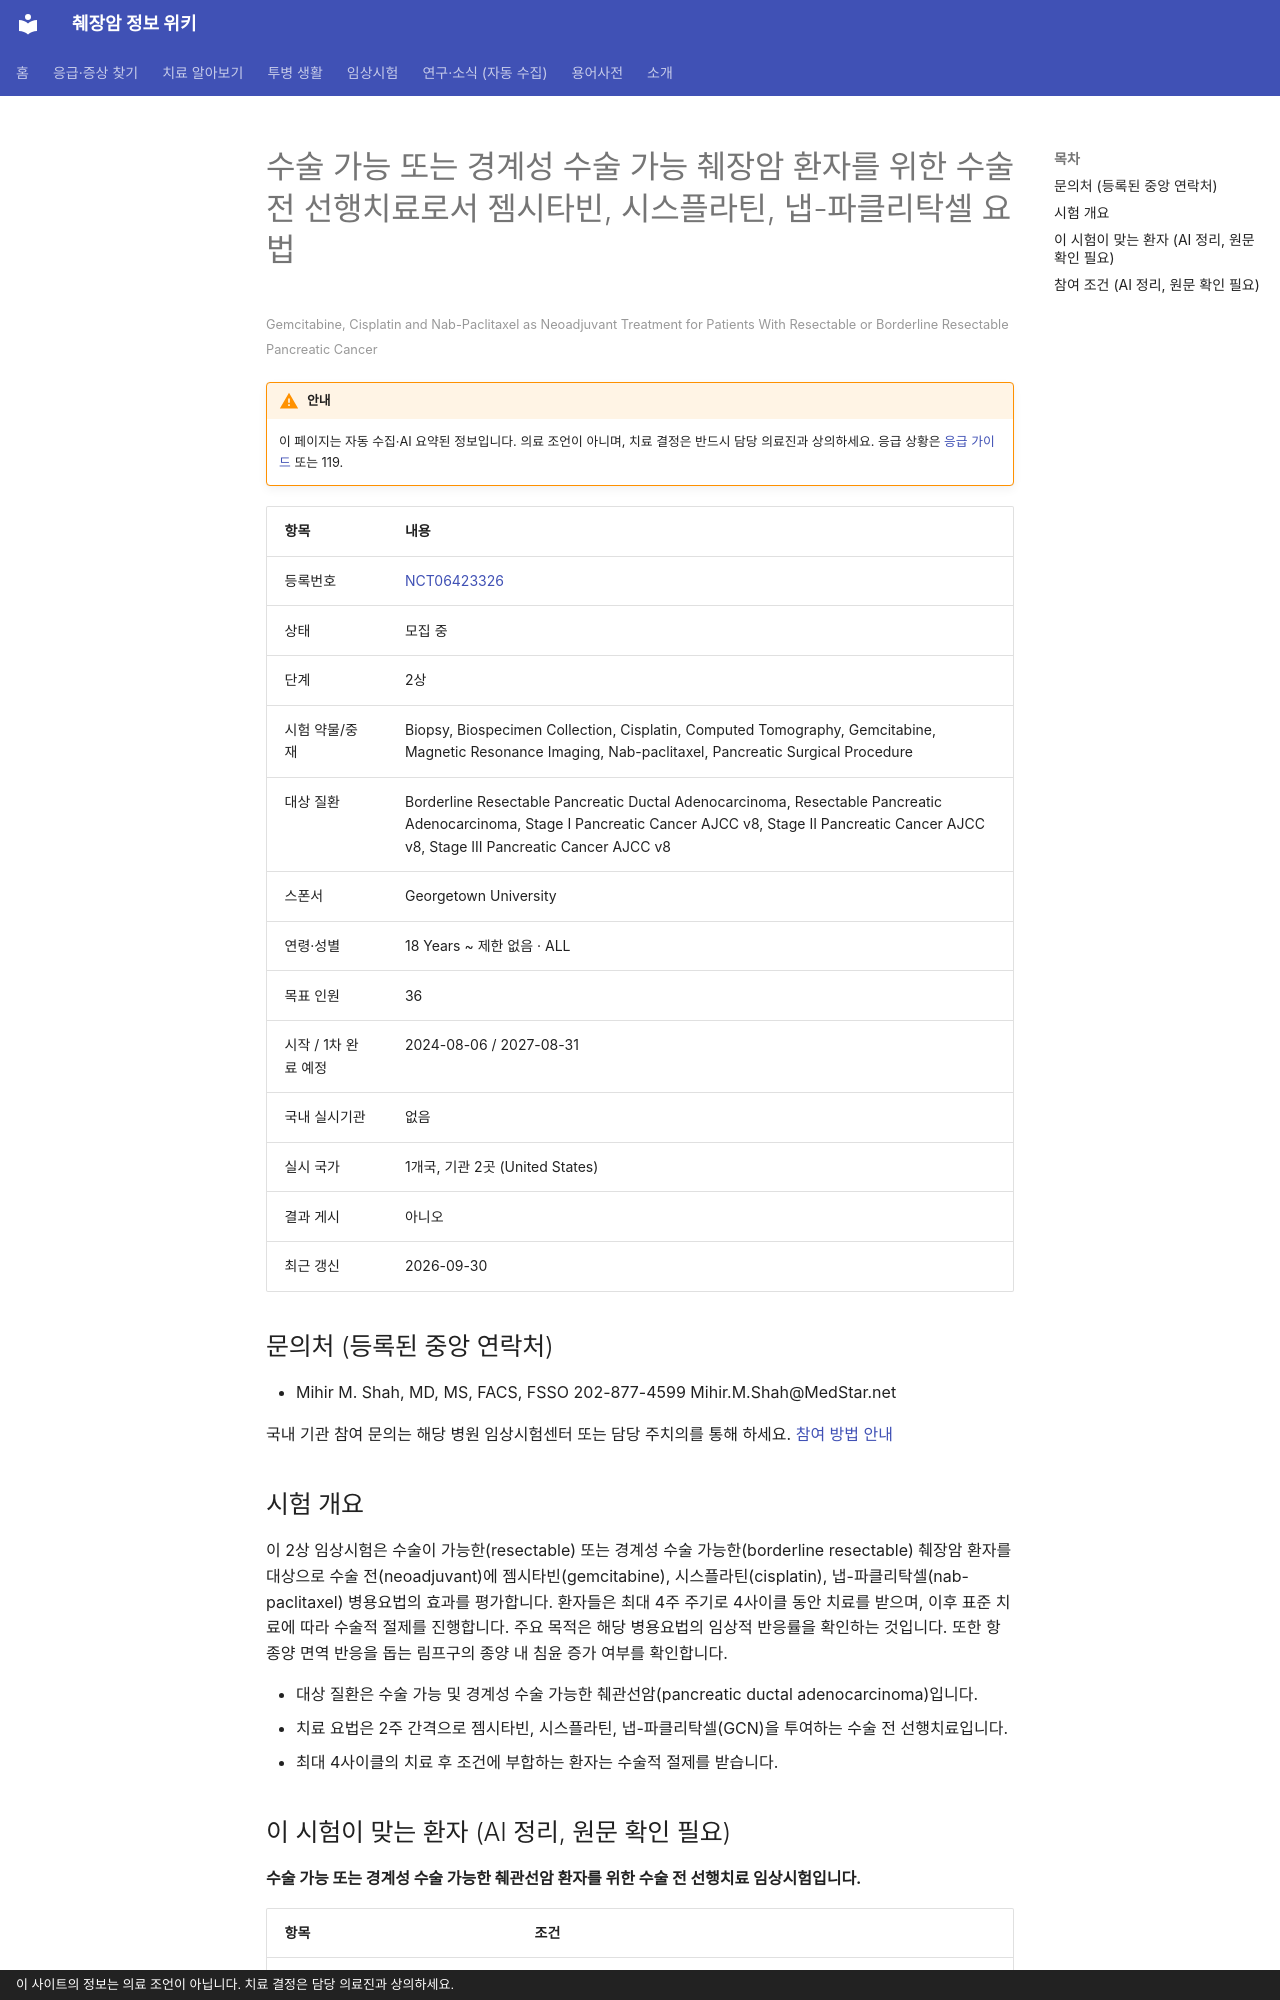

repository: hizorro88-rgb/papersearcher · page: _generated/trials/NCT06423326/index.html · generator: mkdocs · copyright: 이 사이트의 정보는 의료 조언이 아닙니다. 치료 결정은 담당 의료진과 상의하세요.

---
title: "NCT06423326 수술 가능 또는 경계성 수술 가능 췌장암 환자를 위한 수술 전 선행치료로서 젬시타빈, 시스플라틴, 냅-파클…"
description: "2상 · 모집 중"
comments: true
search:
  boost: 0.4
---

# 수술 가능 또는 경계성 수술 가능 췌장암 환자를 위한 수술 전 선행치료로서 젬시타빈, 시스플라틴, 냅-파클리탁셀 요법

<small>Gemcitabine, Cisplatin and Nab-Paclitaxel as Neoadjuvant Treatment for Patients With Resectable or Borderline Resectable Pancreatic Cancer</small>

!!! warning "안내"
    이 페이지는 자동 수집·AI 요약된 정보입니다. 의료 조언이 아니며, 치료 결정은 반드시 담당 의료진과 상의하세요. 응급 상황은 [응급 가이드](../../guides/emergency/index.md) 또는 119.

| 항목 | 내용 |
|---|---|
| 등록번호 | [NCT06423326](https://clinicaltrials.gov/study/NCT06423326) |
| 상태 | 모집 중 |
| 단계 | 2상 |
| 시험 약물/중재 | Biopsy, Biospecimen Collection, Cisplatin, Computed Tomography, Gemcitabine, Magnetic Resonance Imaging, Nab-paclitaxel, Pancreatic Surgical Procedure |
| 대상 질환 | Borderline Resectable Pancreatic Ductal Adenocarcinoma, Resectable Pancreatic Adenocarcinoma, Stage I Pancreatic Cancer AJCC v8, Stage II Pancreatic Cancer AJCC v8, Stage III Pancreatic Cancer AJCC v8 |
| 스폰서 | Georgetown University |
| 연령·성별 | 18 Years ~ 제한 없음 · ALL |
| 목표 인원 | 36 |
| 시작 / 1차 완료 예정 | 2024-08-06 / 2027-08-31 |
| 국내 실시기관 | 없음 |
| 실시 국가 | 1개국, 기관 2곳 (United States) |
| 결과 게시 | 아니오 |
| 최근 갱신 | 2026-09-30 |

## 문의처 (등록된 중앙 연락처)

- Mihir M. Shah, MD, MS, FACS, FSSO 202-877-4599 Mihir.M.Shah@MedStar.net

국내 기관 참여 문의는 해당 병원 임상시험센터 또는 담당 주치의를 통해 하세요. [참여 방법 안내](../../guides/trials/how-to-apply.md)

## 시험 개요

이 2상 임상시험은 수술이 가능한(resectable) 또는 경계성 수술 가능한(borderline resectable) 췌장암 환자를 대상으로 수술 전(neoadjuvant)에 젬시타빈(gemcitabine), 시스플라틴(cisplatin), 냅-파클리탁셀(nab-paclitaxel) 병용요법의 효과를 평가합니다. 환자들은 최대 4주 주기로 4사이클 동안 치료를 받으며, 이후 표준 치료에 따라 수술적 절제를 진행합니다. 주요 목적은 해당 병용요법의 임상적 반응률을 확인하는 것입니다. 또한 항종양 면역 반응을 돕는 림프구의 종양 내 침윤 증가 여부를 확인합니다.

- 대상 질환은 수술 가능 및 경계성 수술 가능한 췌관선암(pancreatic ductal adenocarcinoma)입니다.
- 치료 요법은 2주 간격으로 젬시타빈, 시스플라틴, 냅-파클리탁셀(GCN)을 투여하는 수술 전 선행치료입니다.
- 최대 4사이클의 치료 후 조건에 부합하는 환자는 수술적 절제를 받습니다.

## 이 시험이 맞는 환자 (AI 정리, 원문 확인 필요)

**수술 가능 또는 경계성 수술 가능한 췌관선암 환자를 위한 수술 전 선행치료 임상시험입니다.**

| 항목 | 조건 |
|---|---|
| 질병 상태 | 국소진행(수술 불가), 수술 가능·경계성 |
| 이전 항암 치료 | 1차 치료(아직 항암 안 받은 분) |
| ECOG 수행능력 | 1 이하 |

주요 제외 기준: 2단계 이상의 말초 신경병증 · 조절되지 않는 심각한 동반 질환 또는 감염 · 임신 또는 수유 중인 환자 · 5년 이내 다른 미치료 암 병력

내 상황에 맞는지 한 번에 보려면 [맞춤 임상시험 찾기](../../guides/trials/finder.md).
